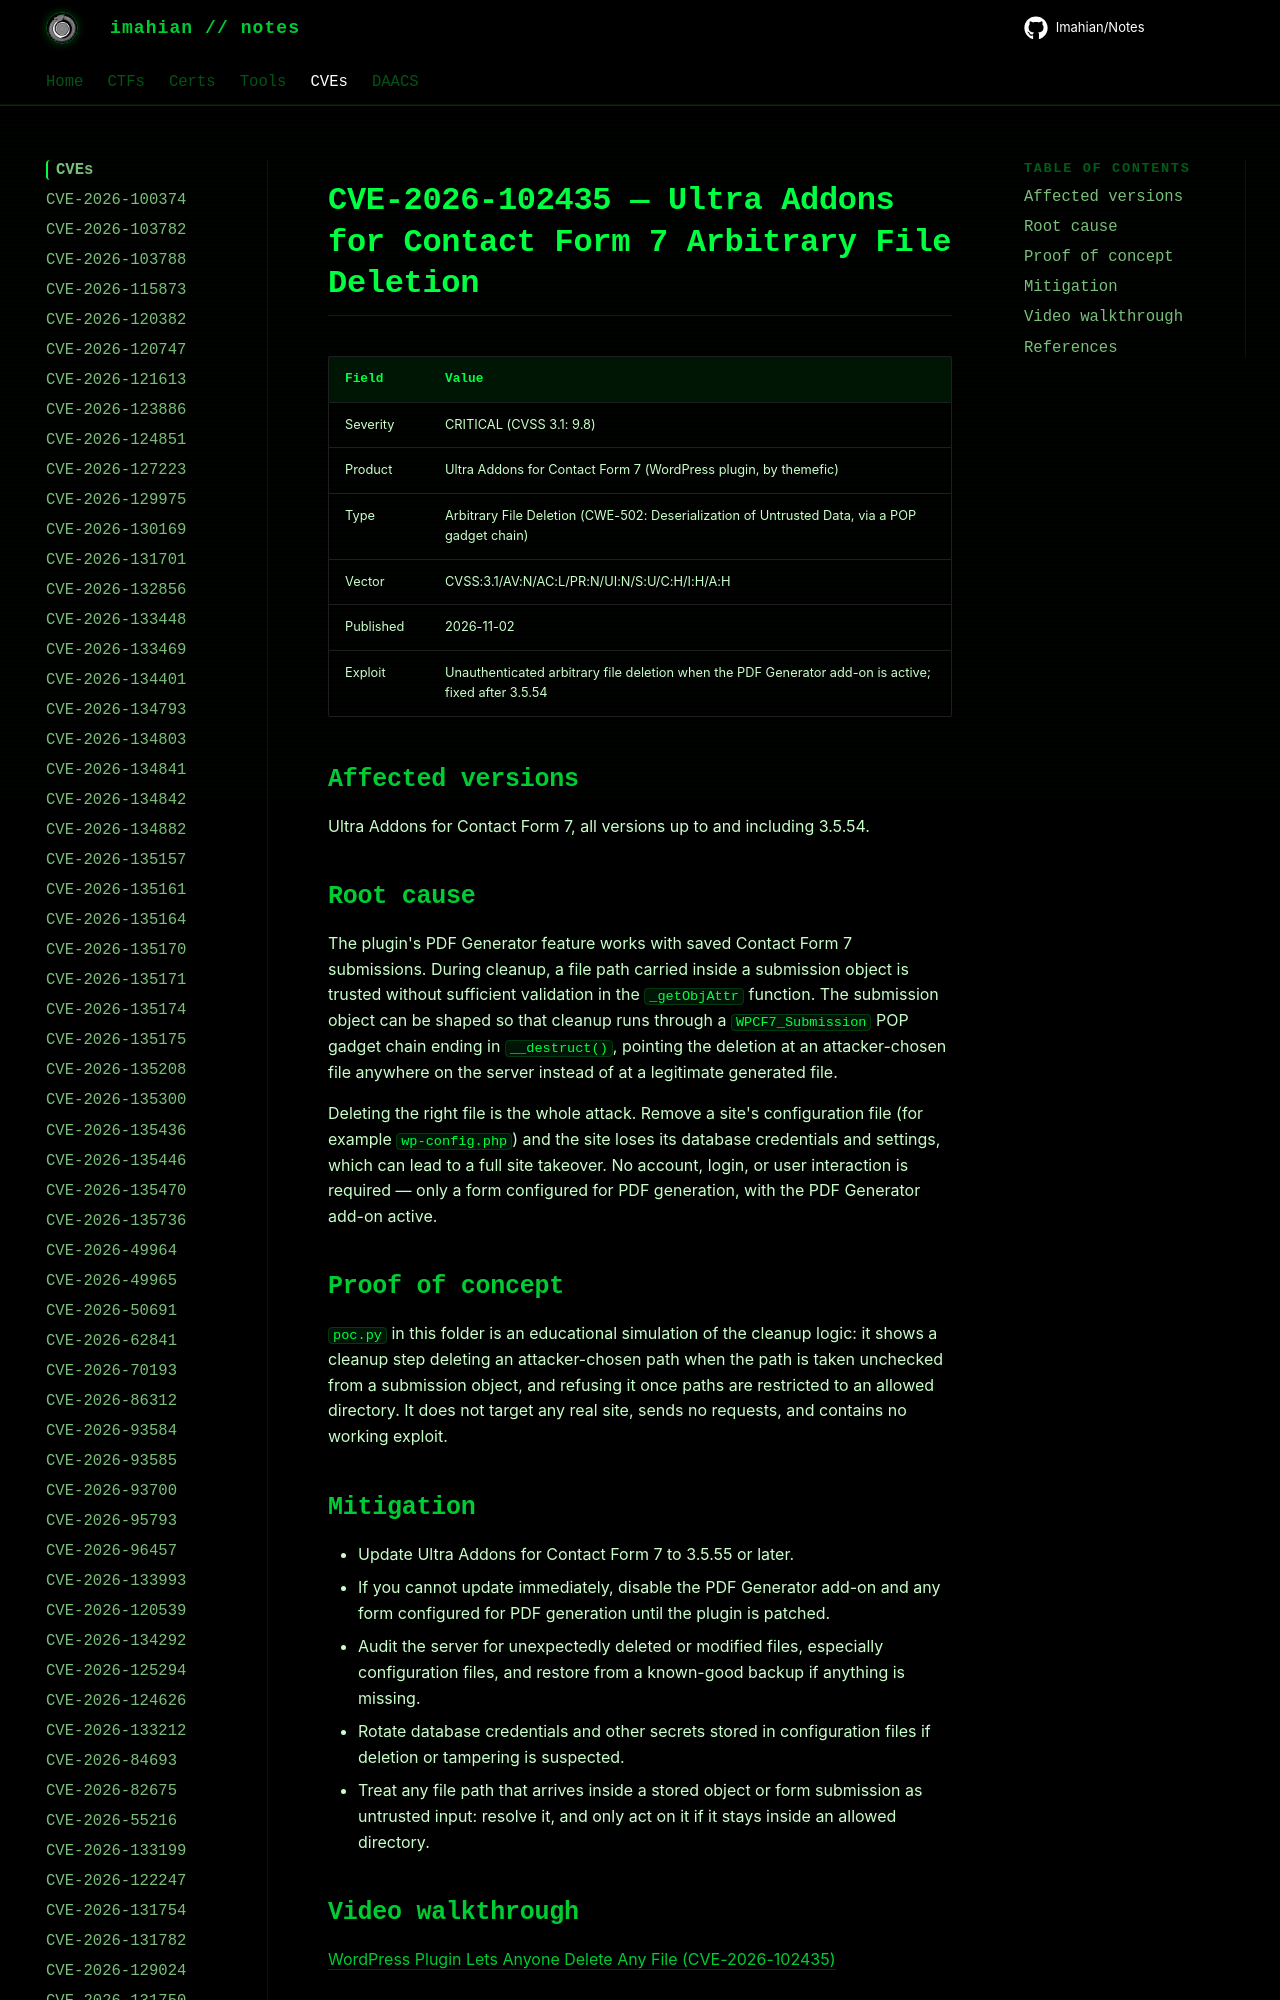

repository: Imahian/Notes · page: CVEs/CVE-2026-102435/index.html · generator: mkdocs

# CVE-2026-102435 — Ultra Addons for Contact Form 7 Arbitrary File Deletion

| Field | Value |
|---|---|
| Severity | CRITICAL (CVSS 3.1: 9.8) |
| Product | Ultra Addons for Contact Form 7 (WordPress plugin, by themefic) |
| Type | Arbitra
